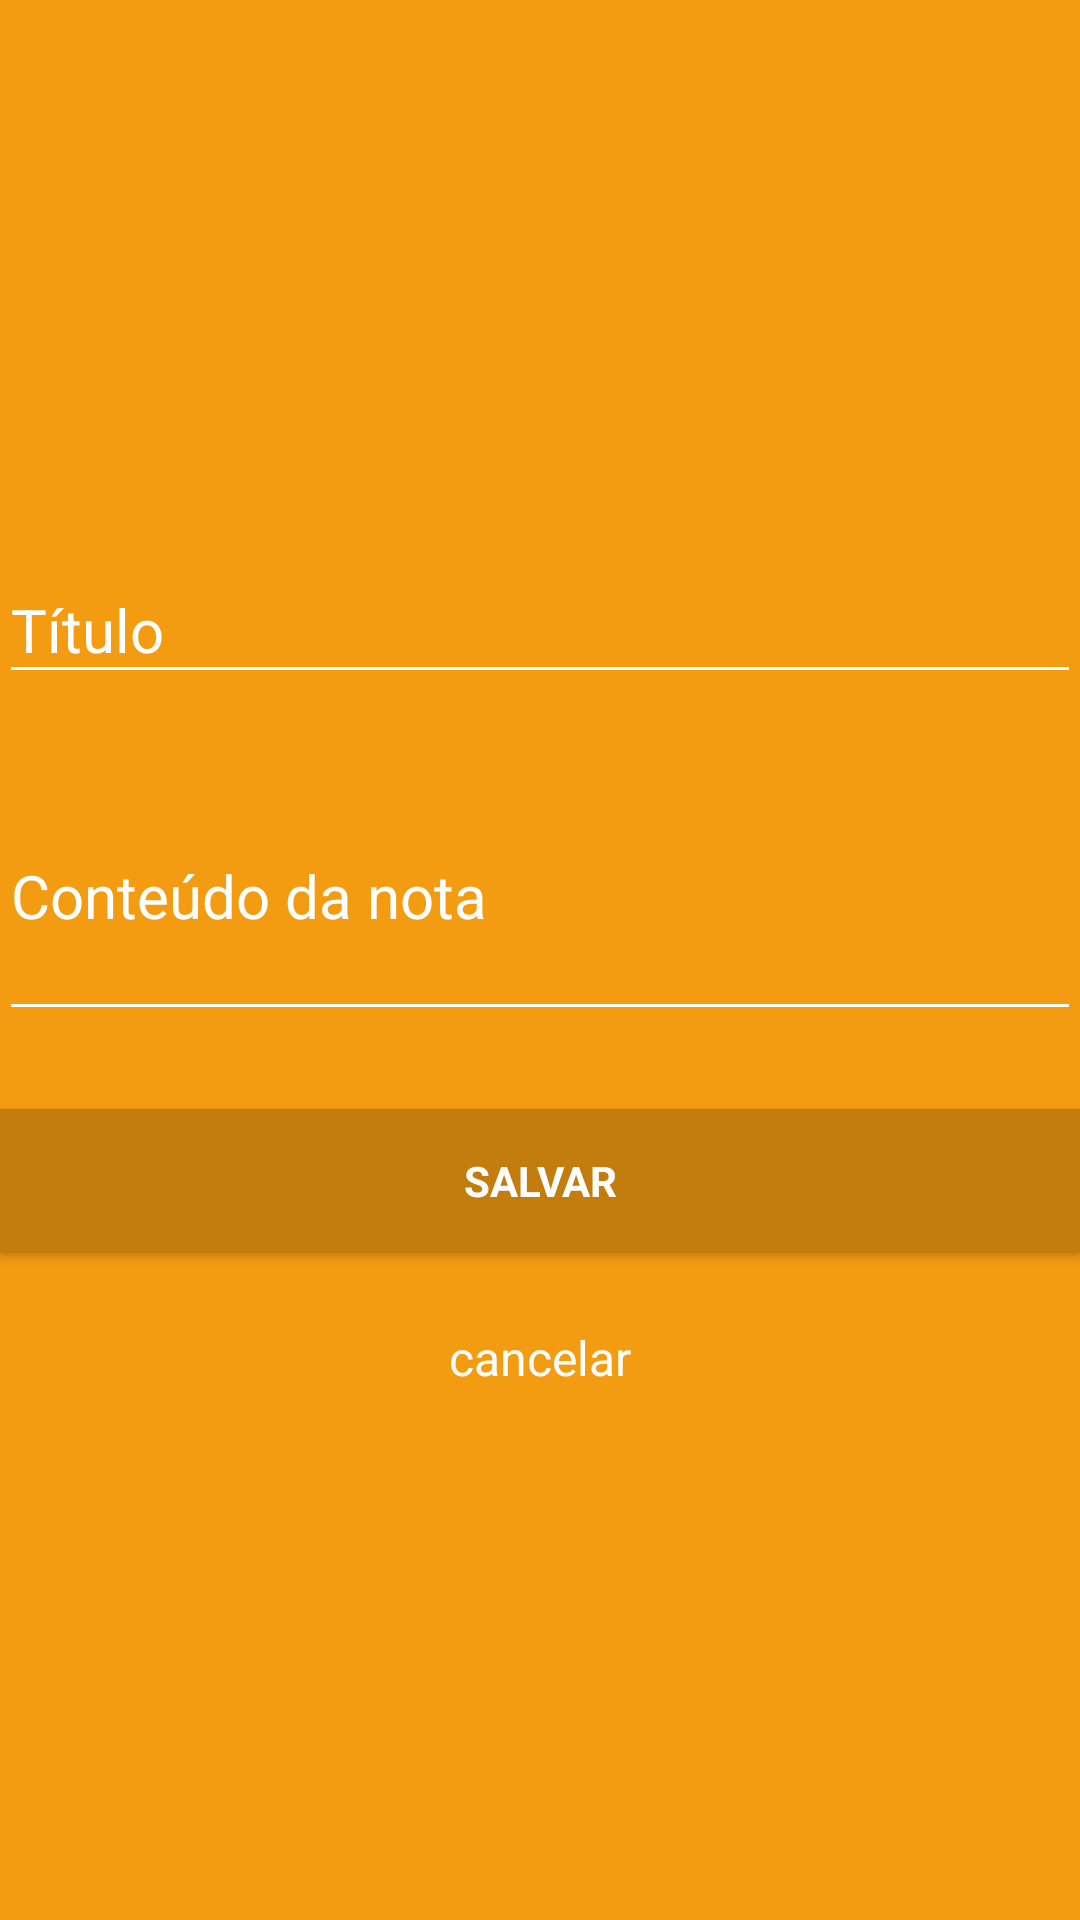

Here is an Android app screen rendered from its layout file. Give the layout XML and the strings, colors and styles it references.
<!-- AndroidManifest.xml: application theme AppTheme -->
<!-- res/layout/activity_new_note.xml -->
<?xml version="1.0" encoding="utf-8"?>
<RelativeLayout xmlns:android="http://schemas.android.com/apk/res/android"
    xmlns:tools="http://schemas.android.com/tools"
    android:layout_width="match_parent"
    android:layout_height="match_parent"
    android:paddingBottom="@dimen/activity_vertical_margin"
    android:paddingLeft="@dimen/activity_horizontal_margin"
    android:paddingRight="@dimen/activity_horizontal_margin"
    android:paddingTop="@dimen/activity_vertical_margin"
    tools:context="app.megari.com.br.note.NewNoteActivity"
    android:background="@color/colorPrimary"
    >

    <ProgressBar
        android:id="@+id/register_progress"
        style="?android:attr/progressBarStyleLarge"
        android:layout_width="wrap_content"
        android:layout_height="wrap_content"
        android:layout_marginBottom="8dp"
        android:visibility="gone" />

    <FrameLayout
        android:layout_width="match_parent"
        android:layout_height="match_parent"

        >

    <LinearLayout
        android:layout_width="fill_parent"
        android:layout_height="wrap_content"
        android:layout_gravity="center"
        android:orientation="vertical">

        <android.support.design.widget.TextInputLayout
            android:layout_width="match_parent"
            android:layout_height="wrap_content"
            android:theme="@style/MegariTextInput">

            <EditText
                android:id="@+id/txtTituloNota"
                android:layout_width="match_parent"
                android:layout_height="wrap_content"
                android:hint="@string/prompt_titulo"
                android:imeActionId="@+id/login"
                android:imeOptions="actionUnspecified"
                android:inputType="text"
                android:maxLines="1"
                android:textColor="@color/colorText"
                android:layout_marginBottom="10dp"
                android:singleLine="true"
                android:textSize="20dp"
                />
        </android.support.design.widget.TextInputLayout>

        <android.support.design.widget.TextInputLayout
            android:layout_width="match_parent"
            android:layout_height="wrap_content"
            android:theme="@style/MegariTextInput">

            <EditText
                android:id="@+id/txtConteudoNota"
                android:layout_width="match_parent"
                android:layout_height="wrap_content"
                android:hint="@string/prompt_content"
                android:imeActionId="@+id/login"
                android:imeOptions="actionUnspecified"
                android:inputType="textMultiLine"
                android:maxLines="5"
                android:lines="3"
                android:textColor="@color/colorText"
                android:layout_marginBottom="10dp"
                android:singleLine="true"
                android:textSize="20dp"
                />
        </android.support.design.widget.TextInputLayout>


        <Button
            android:id="@+id/btnInsertNote"
            style="?android:textAppearanceSmall"
            android:layout_width="match_parent"
            android:layout_height="wrap_content"
            android:layout_marginTop="16dp"
            android:text="@string/action_salvar_nota"
            android:textStyle="bold"
            android:background="@color/colorPrimaryDark"
            android:textColor="@color/colorText"/>

        <TextView android:id="@+id/linkCancelarInserir"
            android:layout_width="fill_parent"
            android:layout_height="wrap_content"
            android:layout_marginTop="24dp"
            android:text="@string/cancelar"
            android:textColor="@color/colorText"
            android:gravity="center"
            android:textSize="16dip"
            android:clickable="true" />



    </LinearLayout>
    </FrameLayout>
</RelativeLayout>
<!-- resources referenced by this layout -->
<resources>
  <color name="colorPrimary">#F39C11</color>
  <color name="colorPrimaryDark">#C27D0E</color>
  <color name="colorText">#FFFFFF</color>
  <string name="action_salvar_nota">SALVAR</string>
  <string name="cancelar">cancelar</string>
  <string name="prompt_content">Conteúdo da nota</string>
  <string name="prompt_titulo">Título</string>
  <style name="MegariTextInput" parent="TextAppearance.AppCompat">
          
          <item name="android:textColorHint">@color/colorText</item>
          <item name="android:textSize">20sp</item>
          
          <item name="colorAccent">@color/colorText</item>
          <item name="colorControlNormal">@color/colorText</item>
          <item name="colorControlActivated">@color/colorText</item>
      </style>
  <style name="AppTheme" parent="Theme.AppCompat.Light.DarkActionBar">
          
          <item name="colorPrimary">@color/colorPrimary</item>
          <item name="colorPrimaryDark">@color/colorPrimaryDark</item>
          <item name="colorAccent">@color/colorAccent</item>
      </style>
  <color name="colorAccent">#C27D0E</color>
</resources>
